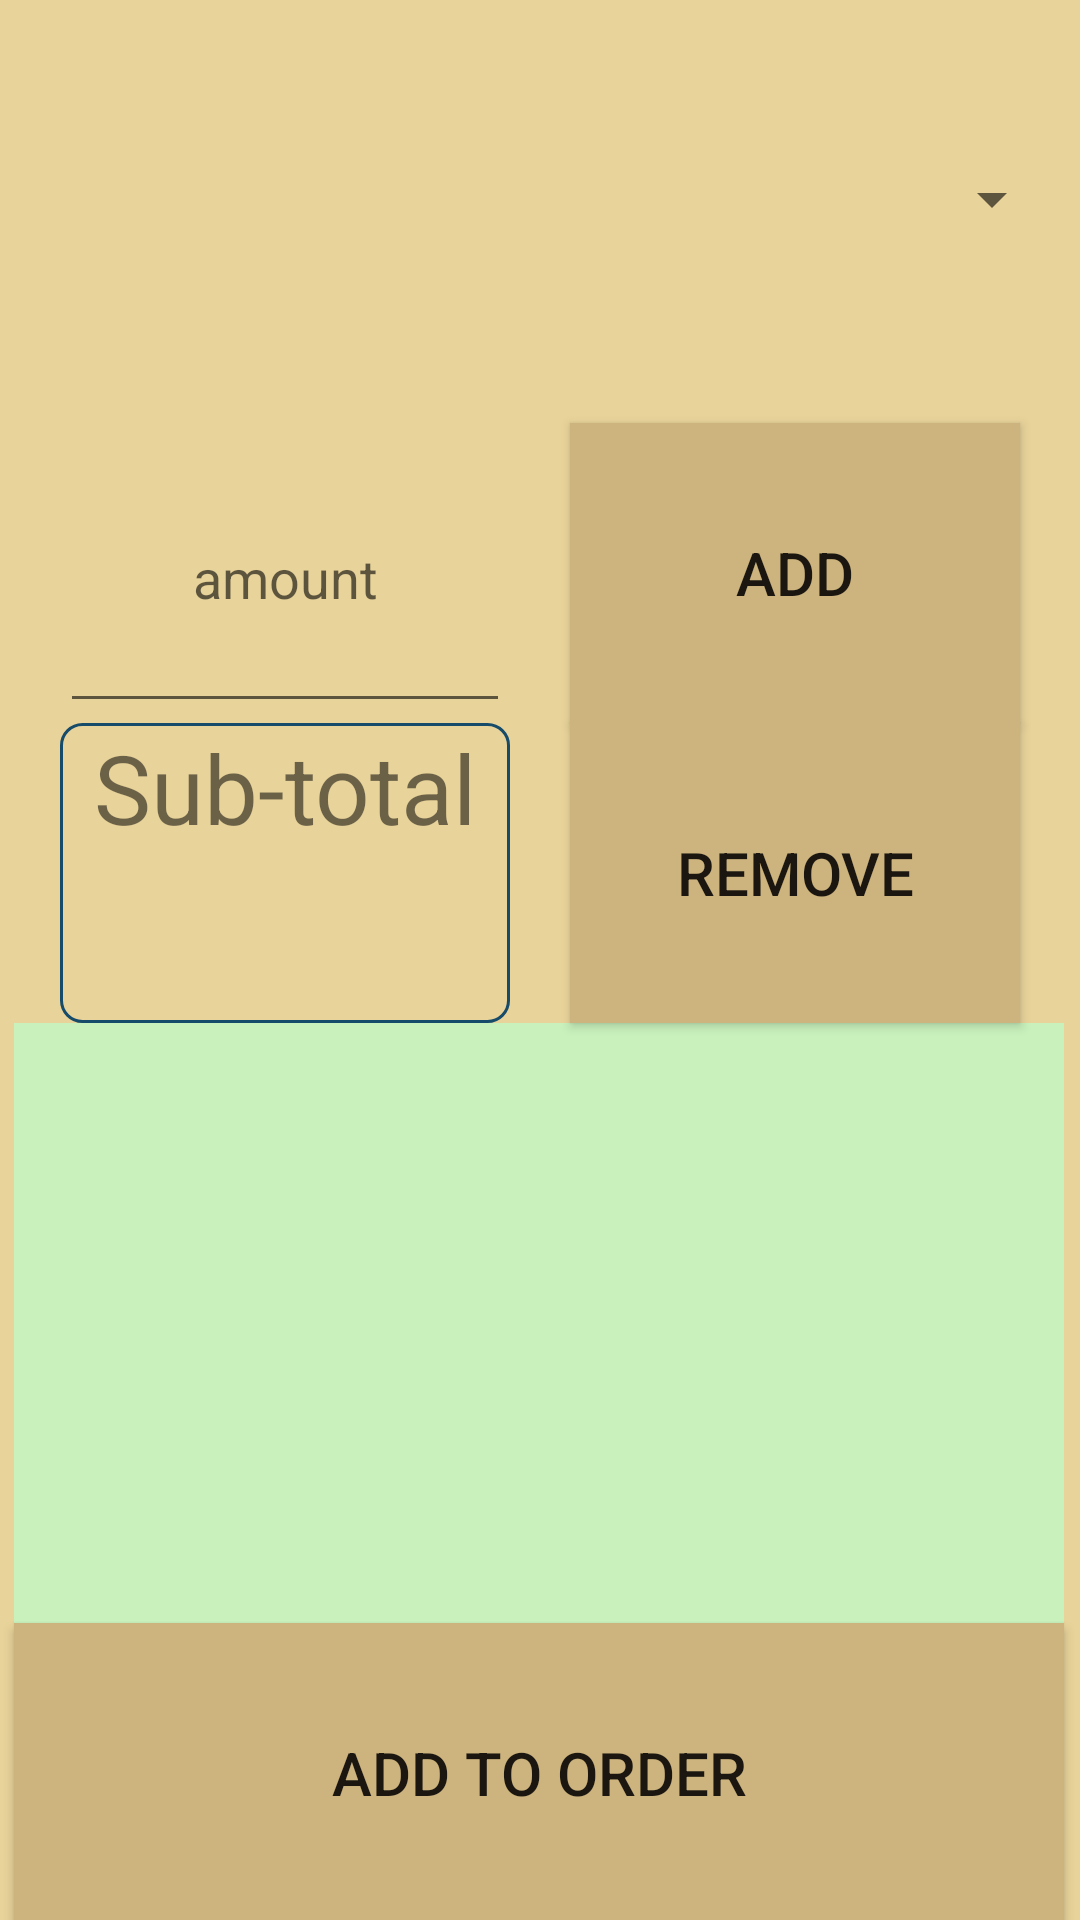

This screen was rendered from an Android layout file. Write that file and the resources it references.
<!-- AndroidManifest.xml: application theme AppTheme -->
<!-- res/layout/donuts_activity.xml -->
<?xml version="1.0" encoding="utf-8"?>
<androidx.constraintlayout.widget.ConstraintLayout
        xmlns:android="http://schemas.android.com/apk/res/android"
        xmlns:app="http://schemas.android.com/apk/res-auto" xmlns:tools="http://schemas.android.com/tools"
        android:theme="@style/DonutTheme"
        android:layout_width="match_parent"
        android:layout_height="match_parent" tools:context=".DonutsActivity">
    <Spinner
            android:layout_width="350dp"
            android:layout_height="150dp"
            android:id="@+id/flavorOptions"
            android:theme="@style/Spinner"
            app:layout_constraintTop_toTopOf="parent"
            app:layout_constraintStart_toStartOf="parent"
            android:layout_marginStart="22dp" android:layout_marginEnd="23dp"
            app:layout_constraintEnd_toEndOf="parent"
            app:layout_constraintBottom_toTopOf="@+id/button" android:layout_marginTop="8dp"
            android:contentDescription="@string/android_contentdescription_stringD1"/>
    <Button
            android:text="@string/add_name_button"
            android:layout_width="150dp"
            android:layout_height="100dp" android:id="@+id/button"
            android:onClick="addDonut"
            android:theme="@style/Button" android:layout_marginStart="10dp"
            app:layout_constraintStart_toEndOf="@+id/quantity" android:layout_marginEnd="20dp"
            app:layout_constraintEnd_toEndOf="parent"
            app:layout_constraintBottom_toTopOf="@+id/button2"
            app:layout_constraintTop_toBottomOf="@+id/flavorOptions"
            android:background="@color/buttonColor"
            android:contentDescription="@string/android_contentdescription_stringD2"/>
    <Button
            android:text="@string/remove_name_button"
            android:layout_width="150dp"
            android:layout_height="100dp" android:id="@+id/button2"
            android:onClick="removeDonut"
            android:theme="@style/Button" android:layout_marginStart="10dp"
            app:layout_constraintStart_toEndOf="@+id/subTotalDonuts" android:layout_marginEnd="20dp"
            app:layout_constraintEnd_toEndOf="parent"
            app:layout_constraintTop_toBottomOf="@+id/button"
            app:layout_constraintBottom_toTopOf="@+id/currentDonutsList"
            android:background="@color/buttonColor"
            android:contentDescription="@string/android_contentdescription_stringD3"/>
    <ListView
            android:layout_width="350dp"
            android:layout_height="200dp"
            android:id="@+id/currentDonutsList"
            android:theme="@style/ListView"
            android:listSelector="@color/colorAccent"
            android:choiceMode="singleChoice"
            app:layout_constraintStart_toStartOf="parent"
            android:layout_marginStart="22dp" android:layout_marginEnd="23dp"
            app:layout_constraintEnd_toEndOf="parent"
            app:layout_constraintBottom_toTopOf="@+id/button3"
            app:layout_constraintTop_toBottomOf="@+id/button2"/>
    <EditText
            android:layout_width="150dp"
            android:layout_height="100dp"
            android:inputType="number"
            android:ems="10"
            android:id="@+id/quantity"
            app:layout_constraintStart_toStartOf="parent" android:layout_marginStart="20dp"
            app:layout_constraintEnd_toStartOf="@+id/button" android:layout_marginEnd="10dp"
            app:layout_constraintTop_toBottomOf="@+id/flavorOptions"
            app:layout_constraintBottom_toTopOf="@+id/subTotalDonuts"
            android:hint="@string/quantity_hint"
            android:autofillHints="@string/quantity_autofill_hint" android:textSize="@dimen/textSize2s"/>
    <TextView
            android:layout_width="150dp"
            android:layout_height="100dp" android:id="@+id/subTotalDonuts"
            android:text="@string/subtotal"
            android:theme="@style/TextView"
            app:layout_constraintStart_toStartOf="parent" android:layout_marginStart="20dp"
            app:layout_constraintEnd_toStartOf="@+id/button2" android:layout_marginEnd="10dp"
            app:layout_constraintBottom_toTopOf="@+id/currentDonutsList"
            app:layout_constraintTop_toBottomOf="@+id/quantity"
            android:contentDescription="@string/android_contentdescription_stringD4" android:textAlignment="center"/>
    <Button
            android:text="@string/add_to_order_name_button"
            android:layout_width="350dp"
            android:layout_height="100dp"
            android:id="@+id/button3"
            android:onClick="addToOrder"
            android:theme="@style/Button" app:layout_constraintStart_toStartOf="parent"
            android:layout_marginStart="22dp" android:layout_marginEnd="23dp"
            app:layout_constraintEnd_toEndOf="parent" app:layout_constraintBottom_toBottomOf="parent"
            android:layout_marginBottom="16dp"
            app:layout_constraintTop_toBottomOf="@+id/currentDonutsList"
            android:background="@color/buttonColor"/>
</androidx.constraintlayout.widget.ConstraintLayout>
<!-- resources referenced by this layout -->
<resources>
  <color name="buttonColor">#CDB37D</color>
  <color name="colorAccent">#03DAC5</color>
  <string name="add_name_button">Add</string>
  <string name="add_to_order_name_button">Add To Order</string>
  <string name="android_contentdescription_stringD1">Donut flavor options, top of screen.</string>
  <string name="android_contentdescription_stringD2">Button, Add Donut to temp Order, second row, right.</string>
  <string name="android_contentdescription_stringD3">Button, Remove Donut from temp Order, third row, right.</string>
  <string name="android_contentdescription_stringD4">Text box, Subtotal of Donuts thus far, third row, left.</string>
  <string name="quantity_autofill_hint">amount</string>
  <string name="quantity_hint">amount</string>
  <string name="remove_name_button">Remove</string>
  <string name="subtotal">Sub-total</string>
  <style name="Button" parent="AppTheme">
          <item name="android:textSize">@dimen/textSize3</item>
      </style>
  <style name="DonutTheme" parent="AppTheme">
          <item name="android:background">@color/donutBackground</item>
      </style>
  <style name="ListView" parent="AppTheme">
          <item name="android:background">@color/listViewColor</item>
          <item name="android:textSize">@dimen/textSize2</item>
      </style>
  <style name="Spinner" parent="AppTheme">
          <item name="android:background">@color/spinnerColor</item>
          <item name="android:textSize">@dimen/textSize2</item>
      </style>
  <style name="TextView" parent="AppTheme">
          <item name="android:background">@drawable/textview_drawable</item>
          <item name="android:textSize">@dimen/textSize2</item>
      </style>
  <style name="AppTheme" parent="Theme.AppCompat.Light.DarkActionBar">
          <item name="colorPrimary">@color/colorPrimary</item>
          <item name="colorPrimaryDark">@color/colorPrimaryDark</item>
          <item name="colorAccent">@color/colorAccent</item>
          <item name="android:textAlignment">center</item>
      </style>
  <dimen name="textSize3">20dp</dimen>
  <color name="donutBackground">#E8D39A</color>
  <color name="listViewColor">#C8F1BC</color>
  <dimen name="textSize2">32dp</dimen>
  <color name="spinnerColor">#E7DABE</color>
  <!-- drawable textview_drawable (drawable) -->
  <?xml version="1.0" encoding="utf-8"?>
  
  <shape xmlns:android="http://schemas.android.com/apk/res/android"
         android:shape="rectangle">
      <corners android:bottomRightRadius="7dp"
               android:bottomLeftRadius="7dp"
               android:topLeftRadius="7dp"
               android:topRightRadius="7dp"/>
      <solid android:color="@color/transparent"/>
      <stroke android:width="@dimen/strokeWidth" android:color="@color/outlineColor"/>
  </shape>
  <color name="colorPrimary">#6200EE</color>
  <color name="colorPrimaryDark">#3700B3</color>
  <color name="transparent">#00000000</color>
  <dimen name="strokeWidth">1dp</dimen>
  <color name="outlineColor">#164B6A</color>
</resources>
